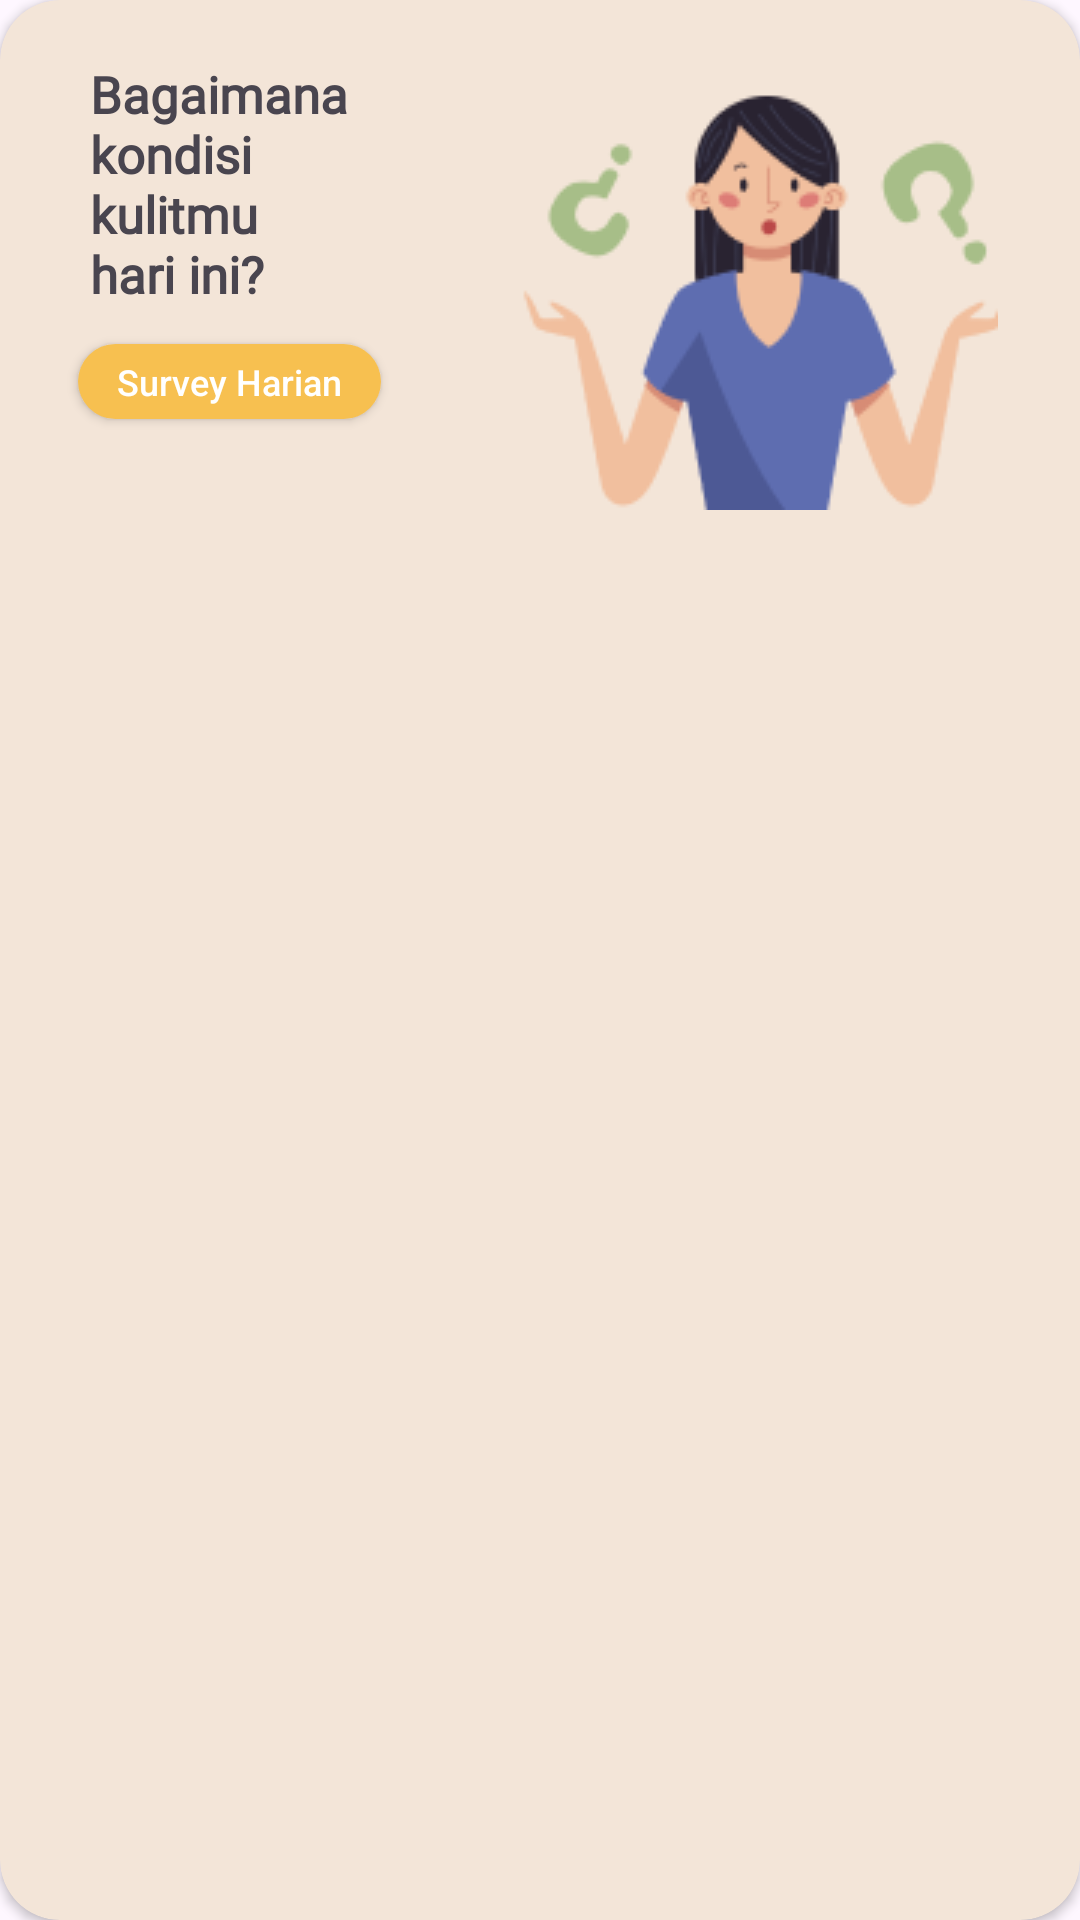

Android layout source for this screen:
<!-- AndroidManifest.xml: application theme Theme.KulitKu -->
<!-- res/layout/fragment_pre_survey.xml -->
<?xml version="1.0" encoding="utf-8"?>
<androidx.cardview.widget.CardView xmlns:android="http://schemas.android.com/apk/res/android"
    xmlns:app="http://schemas.android.com/apk/res-auto"
    xmlns:tools="http://schemas.android.com/tools"
    android:layout_width="wrap_content"
    android:layout_height="wrap_content"
    android:backgroundTint="@color/colorFantasy"
    app:cardCornerRadius="20dp"
    tools:context="com.developer.kulitku.ui.home.fragment.PreSurveyFragment">

    <androidx.constraintlayout.widget.ConstraintLayout
        android:layout_width="match_parent"
        android:layout_height="match_parent">

        <TextView
            android:id="@+id/textView12"
            android:layout_width="wrap_content"
            android:layout_height="wrap_content"
            android:layout_marginStart="30dp"
            android:layout_marginTop="20dp"
            android:fontFamily="@font/inter_bold"
            android:lineHeight="20dp"
            android:text="@string/desc_survey_dashboard"
            android:textSize="17sp"
            android:textStyle="bold"
            app:layout_constraintStart_toStartOf="parent"
            app:layout_constraintTop_toTopOf="parent" />

        <ImageView
            android:id="@+id/imageView17"
            android:layout_width="wrap_content"
            android:layout_height="wrap_content"
            android:src="@drawable/survey_dashboard"
            app:layout_constraintEnd_toEndOf="parent"
            app:layout_constraintStart_toEndOf="@+id/textView12"
            app:layout_constraintTop_toTopOf="parent" />

        <androidx.appcompat.widget.AppCompatButton
            android:id="@+id/btnDailySurvey"
            android:layout_width="wrap_content"
            android:layout_height="25dp"
            android:layout_marginStart="26dp"
            android:layout_marginTop="12dp"
            android:background="@drawable/button_shape_golden"
            android:paddingLeft="13dp"
            android:paddingRight="13dp"
            android:text="@string/daily_survey"
            android:textAllCaps="false"
            android:textColor="@color/white"
            android:textSize="12sp"
            app:layout_constraintStart_toStartOf="parent"
            app:layout_constraintTop_toBottomOf="@+id/textView12" />
    </androidx.constraintlayout.widget.ConstraintLayout>
</androidx.cardview.widget.CardView>
<!-- resources referenced by this layout -->
<resources>
  <color name="colorFantasy">#F3E5D8</color>
  <color name="white">#FFFFFFFF</color>
  <!-- drawable button_shape_golden (drawable) -->
  <?xml version="1.0" encoding="utf-8"?>
  <shape xmlns:android="http://schemas.android.com/apk/res/android"
      android:shape="rectangle">
      <solid android:color="@color/colorGolden"/>
      <corners android:radius="20dp"/>
  </shape>
  <!-- drawable survey_dashboard: png bitmap (drawable, 12290 bytes) -->
  <string name="daily_survey">Survey Harian</string>
  <string name="desc_survey_dashboard">Bagaimana\nkondisi\nkulitmu\nhari ini?</string>
  <style name="Theme.KulitKu" parent="Theme.Material3.Light">
          
          <item name="colorPrimary">#FFFFFF</item>
          <item name="colorPrimaryVariant">#56C2FF</item>
          <item name="colorOnPrimary">@color/white</item>
          
          <item name="colorSecondary">@color/teal_200</item>
          <item name="colorSecondaryVariant">@color/teal_700</item>
          <item name="colorOnSecondary">@color/black</item>
          
          <item name="android:statusBarColor">@color/white</item>
          
  
  
          <item name="titleTextColor">@color/black</item>
      </style>
  <color name="colorGolden">#F7C050</color>
  <color name="teal_200">#FF03DAC5</color>
  <color name="teal_700">#FF018786</color>
  <color name="black">#FF000000</color>
</resources>
